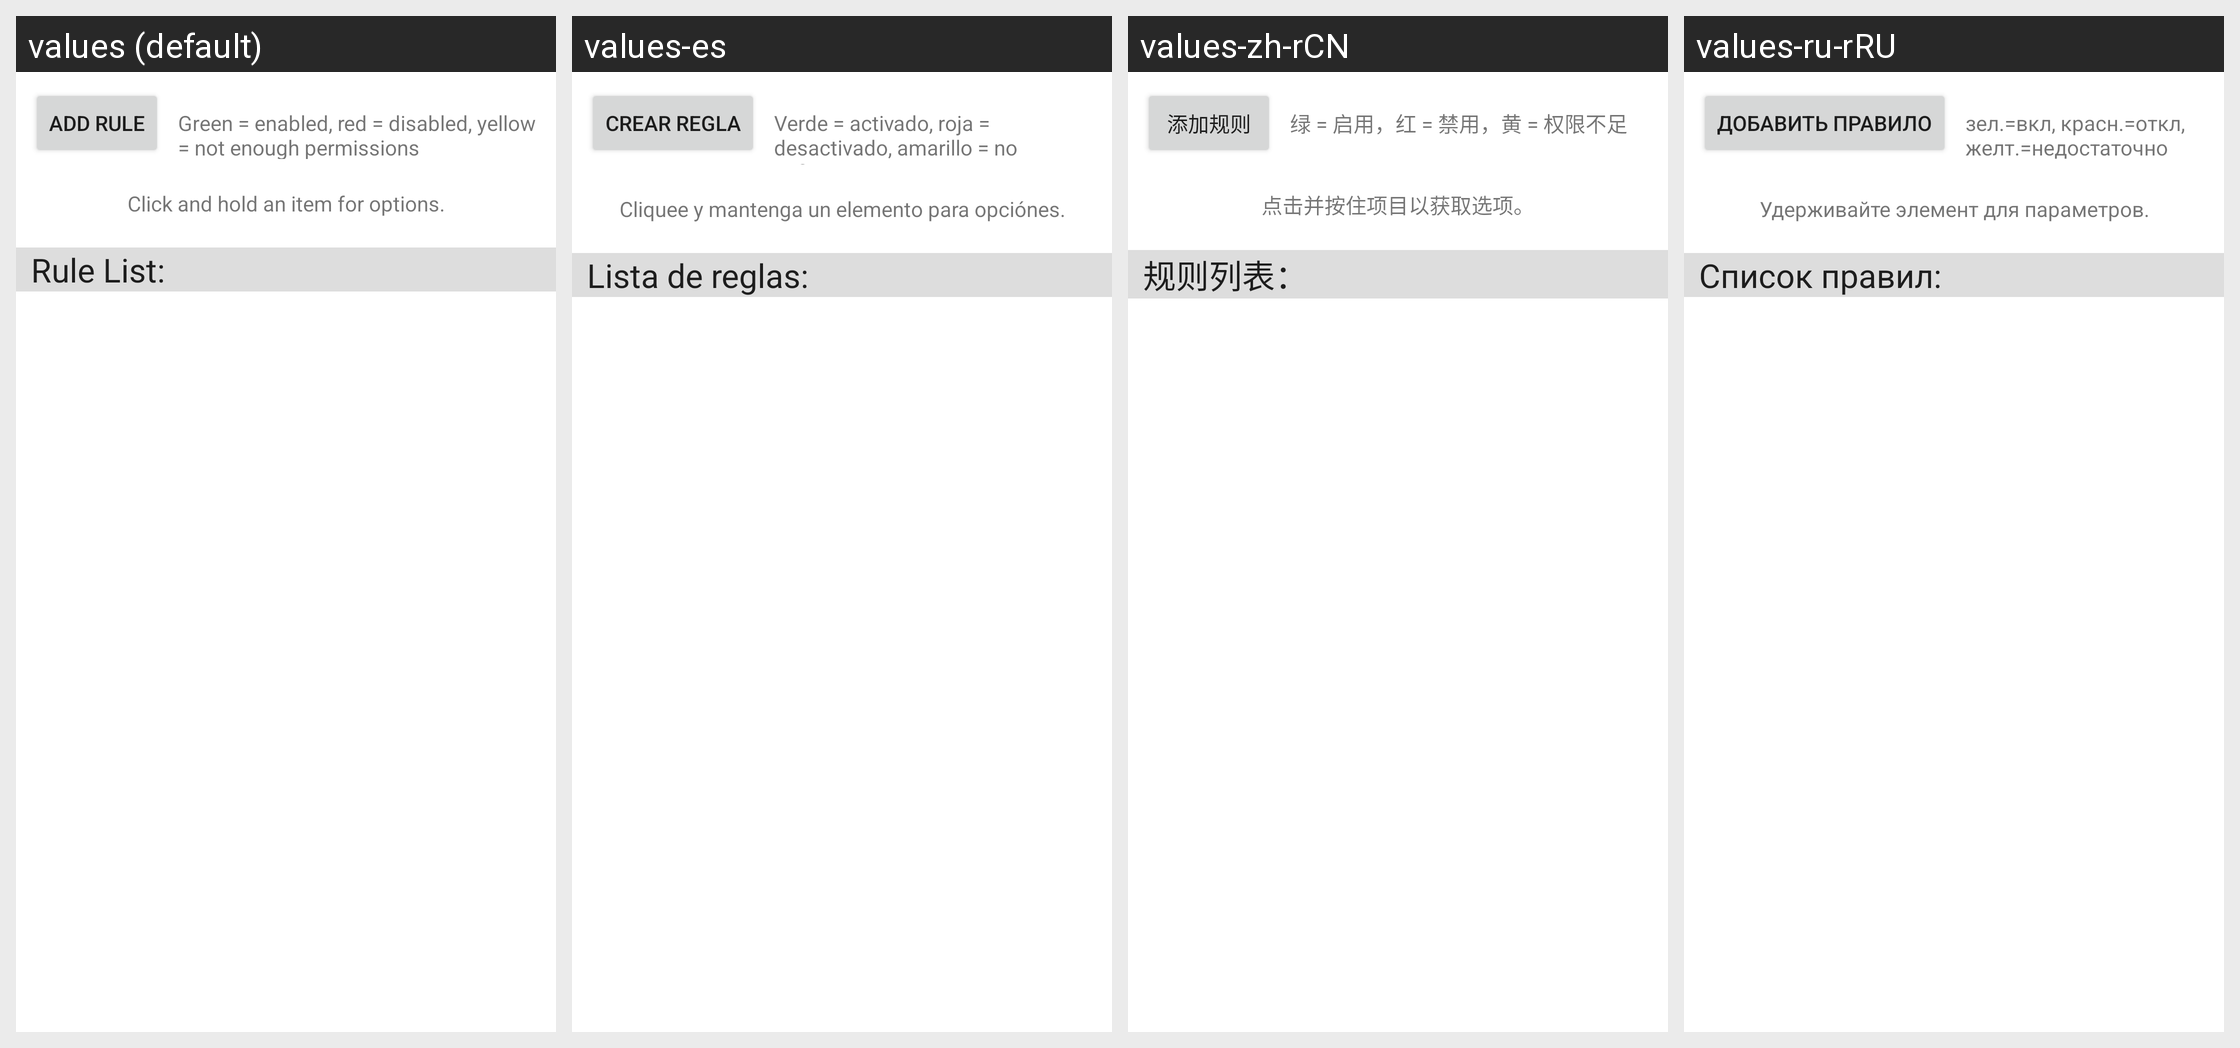

Strings drawn on this Android screen and how each of the app's shown locales translates them:
Android screen res/layout/main_rule_layout.xml rendered under 4 locales, left to right: values (default), values-es, values-zh-rCN, values-ru-rRU. Device: Nexus 5 (rendered at 1080×1920; each locale shown at half size, 540×960, under a caption strip naming it); theme Theme.MaterialComponents.DayNight.NoActionBar.
Other locales in the repository, not shown: values-de, values-fr, values-it, values-nl, values-pl, values-ru.
Strings drawn on this screen, with the default value and each locale's value (text and hints the layout hard-codes, and strings that could not be matched under every locale, appear in the picture but are not listed):

addRule
  values: Add Rule
  values-es: Crear regla
  values-zh-rCN: 添加规则
  values-ru-rRU: Добавить правило

clickAndHoldForOptions
  values: Click and hold an item for options.
  values-es: Cliquee y mantenga un elemento para opciónes.
  values-zh-rCN: 点击并按住项目以获取选项。
  values-ru-rRU: Удерживайте элемент для параметров.

ruleList
  values: Rule List:
  values-es: Lista de reglas:
  values-zh-rCN: 规则列表：
  values-ru-rRU: Список правил:
